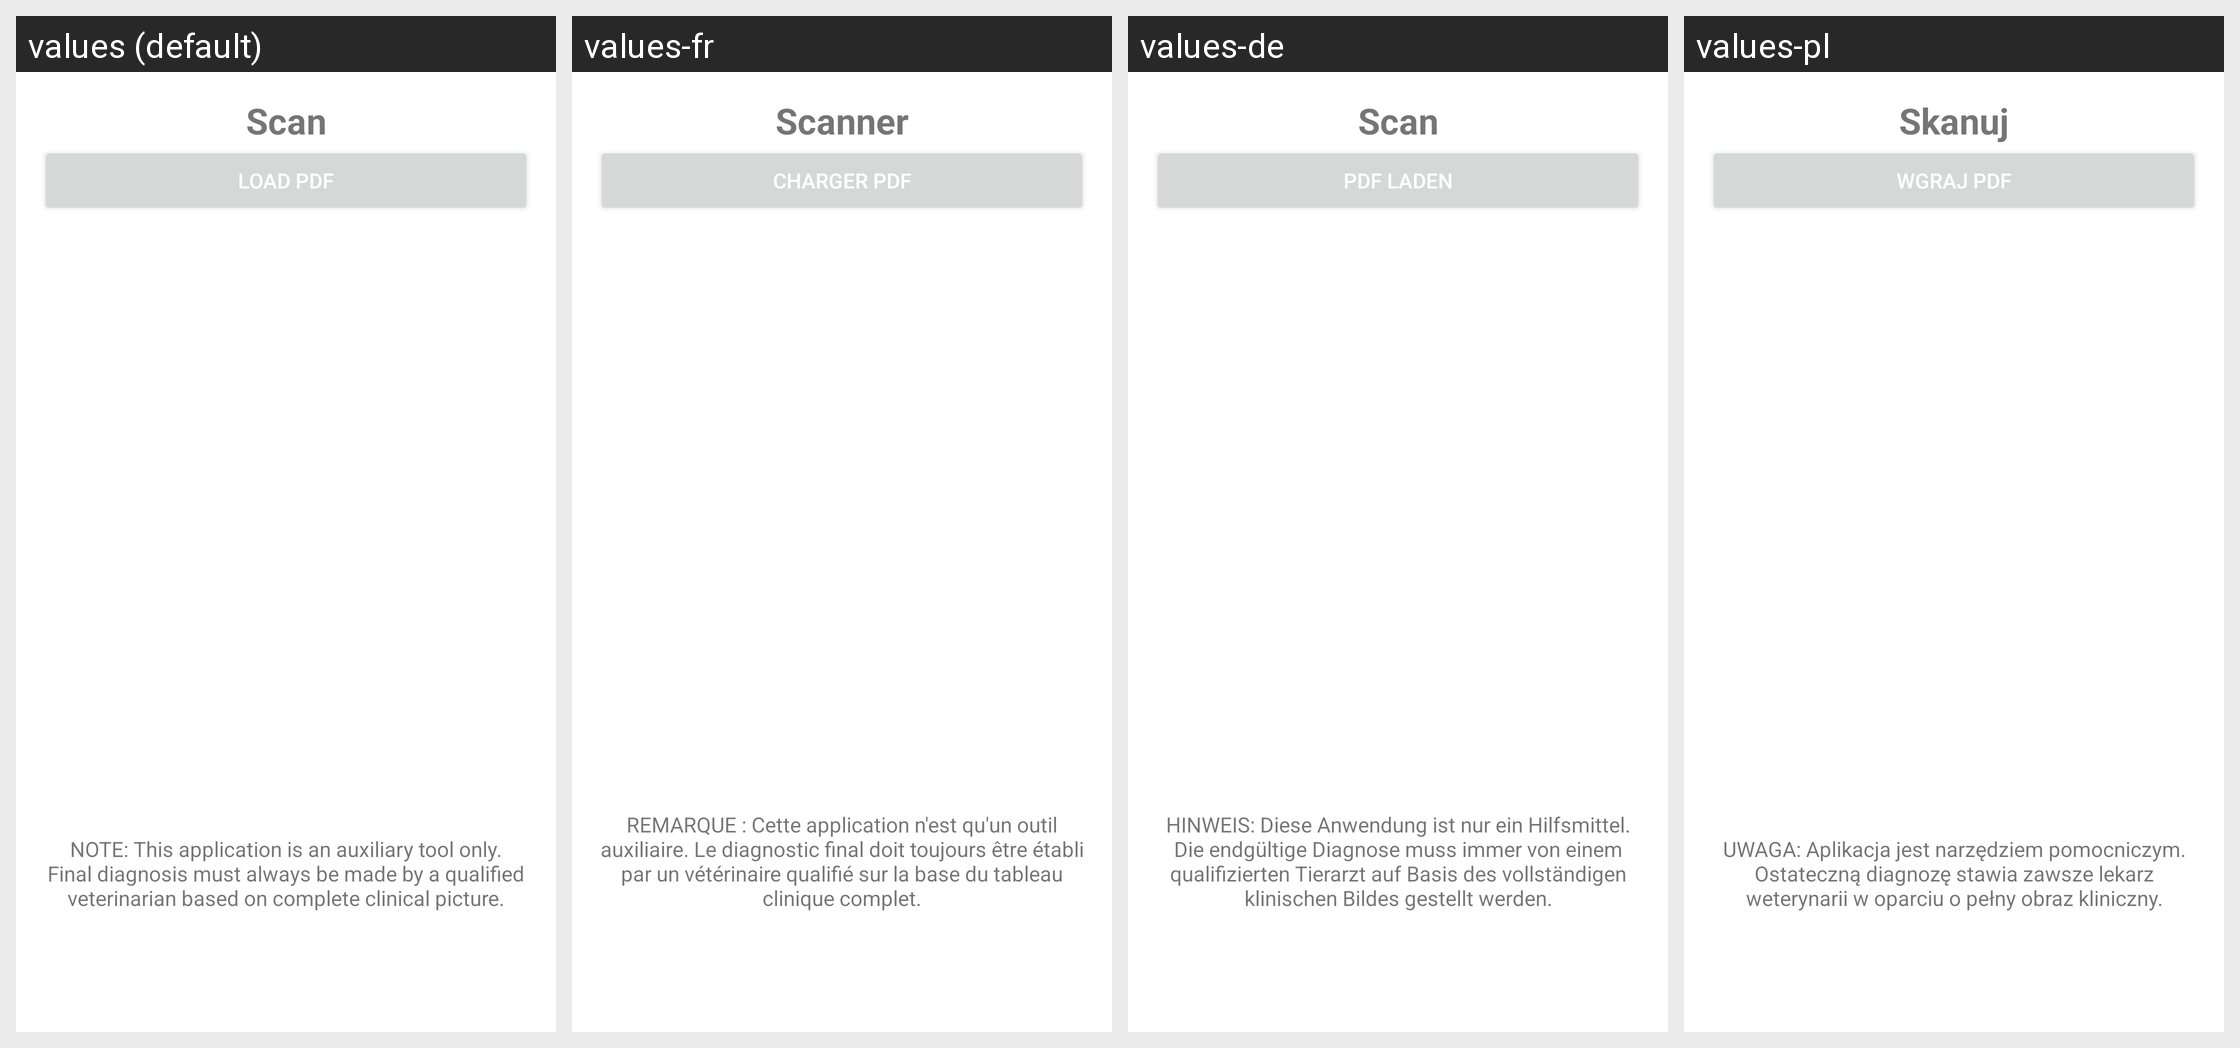

The Android screen above is rendered under several locales of the same app. Produce the string resources it draws, with the default and per-locale values.
Android screen res/layout/fragment_home.xml rendered under 4 locales, left to right: values (default), values-fr, values-de, values-pl. Device: Nexus 5 (rendered at 1080×1920; each locale shown at half size, 540×960, under a caption strip naming it); theme Theme.FIPscan.
Strings drawn on this screen, with the default value and each locale's value (text and hints the layout hard-codes, and strings that could not be matched under every locale, appear in the picture but are not listed):

skanuj
  values: Scan
  values-fr: Scanner
  values-de: Scan
  values-pl: Skanuj

wgraj_pdf
  values: Load PDF
  values-fr: Charger PDF
  values-de: PDF laden
  values-pl: Wgraj PDF

ostrzezenie_pomocnicze
  values: NOTE: This application is an auxiliary tool only. Final diagnosis must always be made by a qualified veterinarian based on complete clinical picture.
  values-fr: REMARQUE : Cette application n'est qu'un outil auxiliaire. Le diagnostic final doit toujours être établi par un vétérinaire qualifié sur la base du tableau clinique complet.
  values-de: HINWEIS: Diese Anwendung ist nur ein Hilfsmittel. Die endgültige Diagnose muss immer von einem qualifizierten Tierarzt auf Basis des vollständigen klinischen Bildes gestellt werden.
  values-pl: UWAGA: Aplikacja jest narzędziem pomocniczym. Ostateczną diagnozę stawia zawsze lekarz weterynarii w oparciu o pełny obraz kliniczny.
